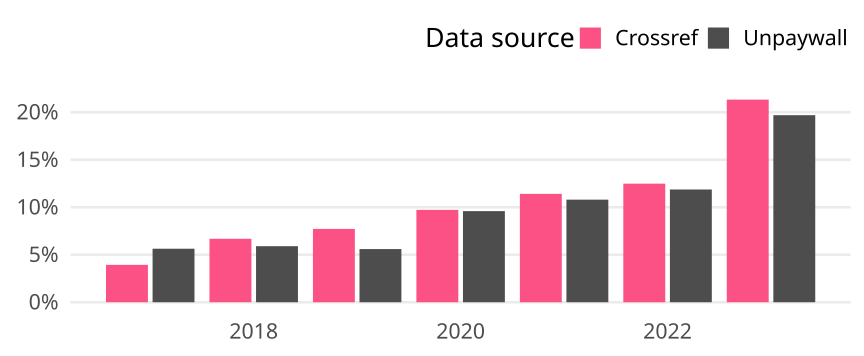

Source data for this figure (header and first rows):
cr_year, cat, article_total, name, oa_articles, oa_share
2017, Global, 28046, Crossref, 1104, 0.03936
2017, Global, 28046, Unpaywall, 1580, 0.05634
2018, Global, 27541, Crossref, 1840, 0.06681
2018, Global, 27541, Unpaywall, 1625, 0.059
2019, Global, 26865, Crossref, 2074, 0.0772
2019, Global, 26865, Unpaywall, 1504, 0.05598
2020, Global, 29515, Crossref, 2870, 0.09724
2020, Global, 29515, Unpaywall, 2831, 0.09592
2021, Global, 27437, Crossref, 3130, 0.1141
2021, Global, 27437, Unpaywall, 2963, 0.108
2022, Global, 27290, Crossref, 3407, 0.1248
2022, Global, 27290, Unpaywall, 3239, 0.1187
2023, Global, 15061, Crossref, 3213, 0.2133
2023, Global, 15061, Unpaywall, 2966, 0.1969
